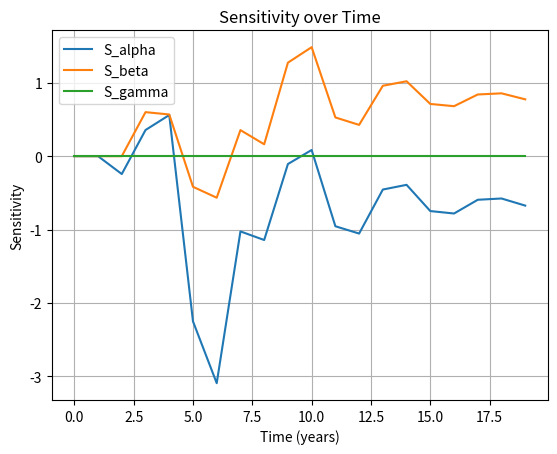
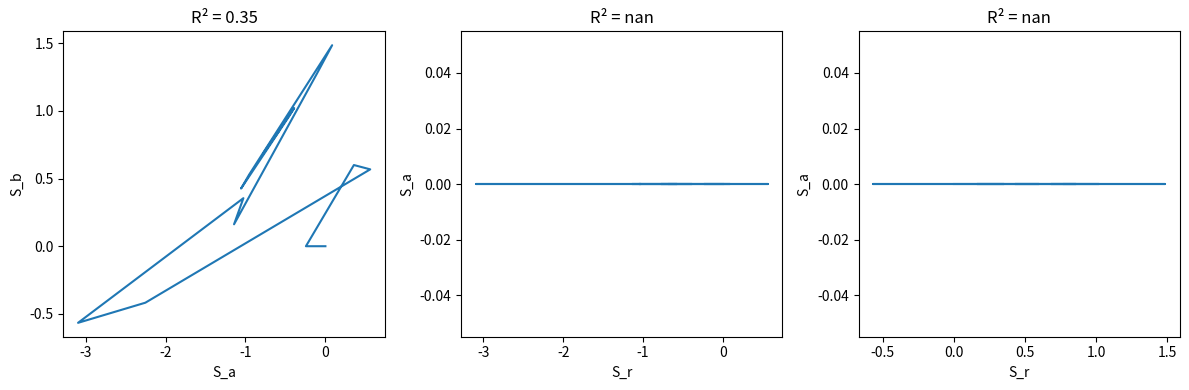

Source code (Python) for these figures, in order:
import numpy as np
import matplotlib.pyplot as plt
from scipy.stats import pearsonr

# ----------------------------------
# Load Real Data
# ----------------------------------

inflation_data = np.array([
   2.5, 2.7, 2.2, 1.3, 2.0, 2.1, 2.7, 2.3, 2.3, 1.6, 0.8, 2.0, 2.0, 1.7, 1.7, 1.9, 2.2, 1.7, 2.2, 2.3
])

spending_annual_raw = np.array([
    6.7, 7.1, 7.3, 7.7, 8.2, 8.8, 9.3, 9.7, 10, 9.9,
    10.26, 10.699, 11.047, 11.388, 11.874,
    12.297, 12.727, 13.291, 13.934, 14.418
])

spending_annual = 100 * (spending_annual_raw[1:] - spending_annual_raw[:-1]) / spending_annual_raw[:-1]

rate_annual = np.array([
    6.67, 3.88, 1.67, 1.13, 1.35, 3.22, 4.97, 5.02, 1.96, 0.16, 0.18, 0.1, 0.14, 0.09, 0.09, 0.13, 0.39, 1.00, 1.83, 2.16
])
# Initial conditions
C0, I0 = spending_annual[0], inflation_data[0]
C1, I1 = spending_annual[1], inflation_data[1]
R0, R1 = 4,3 #normal interest rate

# Model parameters
alpha = 0.98
beta = 0.18
gamma = 0.2

time_steps = len(inflation_data)
t = np.arange(time_steps)

# Model definition
def model(t, alpha, beta, gamma):
    C = np.zeros(time_steps)
    I = np.zeros(time_steps)
    R = np.zeros(time_steps)
    C[0], I[0], R[0] = C0, I0, R0
    C[1], I[1], R[1] = C1, I1, R1
    for i in range(2, time_steps):
        C[i] = C[i-1] - alpha * (I[i-1] - I[i-2]) * C[i-1]
        I[i] = I[i-1] + beta * (C[i-1] - C[i-2]) * I[i-1]
        R[i] = R[i-1] + gamma * (I[i-1] - I[i-2]) * R[i-1]
    return C, I, R

# Define single-param functions
def model_alpha(t, param):
    return model(t, param, beta, gamma)[0]

def model_beta(t, param):
    return model(t, alpha, param, gamma)[0]

def model_gamma(t, param):
    return model(t, alpha, beta, param)[0]

# Sensitivity analysis function
def localSensitivity_scalar(func, t, a, h=0.01):
    y0 = func(t, (1 - h) * a)
    y1 = func(t, a)
    y2 = func(t, (1 + h) * a)
    return (a / y1) * (y2 - y0) / (2 * h * a)

# Compute sensitivities
S_alpha_scalar = localSensitivity_scalar(model_alpha, t, alpha)
S_beta_scalar = localSensitivity_scalar(model_beta, t, beta)
S_gamma_scalar = localSensitivity_scalar(model_gamma, t, gamma)

# Compute correlations
corr_ab, pval= pearsonr(S_alpha_scalar, S_beta_scalar)
corr_ag, pval= pearsonr(S_alpha_scalar, S_gamma_scalar)
corr_bg, pval= pearsonr(S_beta_scalar, S_gamma_scalar)

R2_ab = corr_ab**2
R2_ag = corr_ag**2
R2_bg = corr_bg**2
print (R2_ab, R2_ag, R2_bg)

# Plot sensitivities
plt.plot(t, S_alpha_scalar, label='S_alpha')
plt.plot(t, S_beta_scalar, label='S_beta')
plt.plot(t, S_gamma_scalar, label='S_gamma')
plt.xlabel('Time (years)')
plt.ylabel('Sensitivity')
plt.title('Sensitivity over Time')
plt.legend()
plt.grid(True)
plt.show()


if __name__ == "__main__":
    import matplotlib.pyplot as plt
plt.figure(figsize=(12, 4))
plt.subplot(1, 3, 1)
plt.plot(S_alpha_scalar, S_beta_scalar)
plt.xlabel('S_a')
plt.ylabel('S_b')
plt.title(f"R² = {R2_ab:.2f}")

plt.subplot(1, 3, 2)
plt.plot(S_alpha_scalar, S_gamma_scalar)
plt.xlabel('S_r')
plt.ylabel('S_a')
plt.title(f"R² = {R2_ag:.2f}")

plt.subplot(1, 3, 3)
plt.plot(S_beta_scalar, S_gamma_scalar)
plt.xlabel('S_r')
plt.ylabel('S_a')
plt.title(f"R² = {R2_bg:.2f}")

plt.tight_layout()
plt.show()

